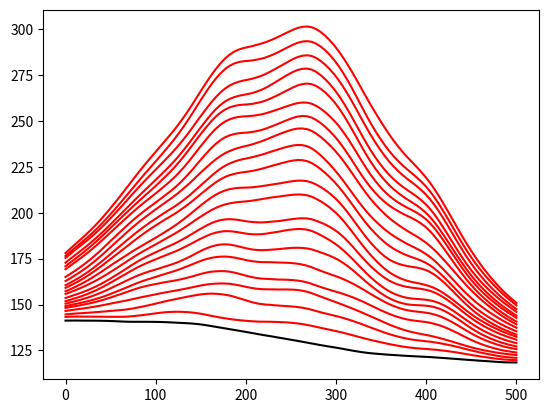

Here is the Python script that generated this plot:
import matplotlib.pyplot as plt
import numpy as np
from scipy.fft import fft, ifft, fftshift, ifftshift


def cov(x, sigma, crange, pow):
    return sigma**2 * np.exp(-np.power(np.abs(x)/(3*crange), pow))


def grf(xx, covfun):
    cc = covfun(np.hstack((np.flipud(xx), xx)))
    zz = np.random.normal(0.0, 1.0, cc.size)
    #zz = np.hstack((zz, np.flipud(zz)))
    u = ifft(fft(cc) * zz)
    return np.real(u[0:xx.size])


xx = np.linspace(0.0, 500.0, 100)

def shoreline_trend(x):
    return 100.0 * np.exp(-((x - 300.0)/10000.0)**2)

def increment_trend(x):
    return 8.0 * np.exp(-((x - 250.0)/200.0)**2)

plt.figure()
initial_shoreline = shoreline_trend(xx) + grf(xx, lambda x: cov(x, 10.0, 100.0, 2.0))
plt.plot(xx, initial_shoreline, "k-")
current_shoreline = initial_shoreline

for i in range(20):
    shoreline_increment = increment_trend(xx) * np.exp(grf(xx, lambda x: cov(x, 1.2, 12.0, 2.0)))
    current_shoreline += shoreline_increment
    plt.plot(xx, current_shoreline, "r-")

plt.show()
